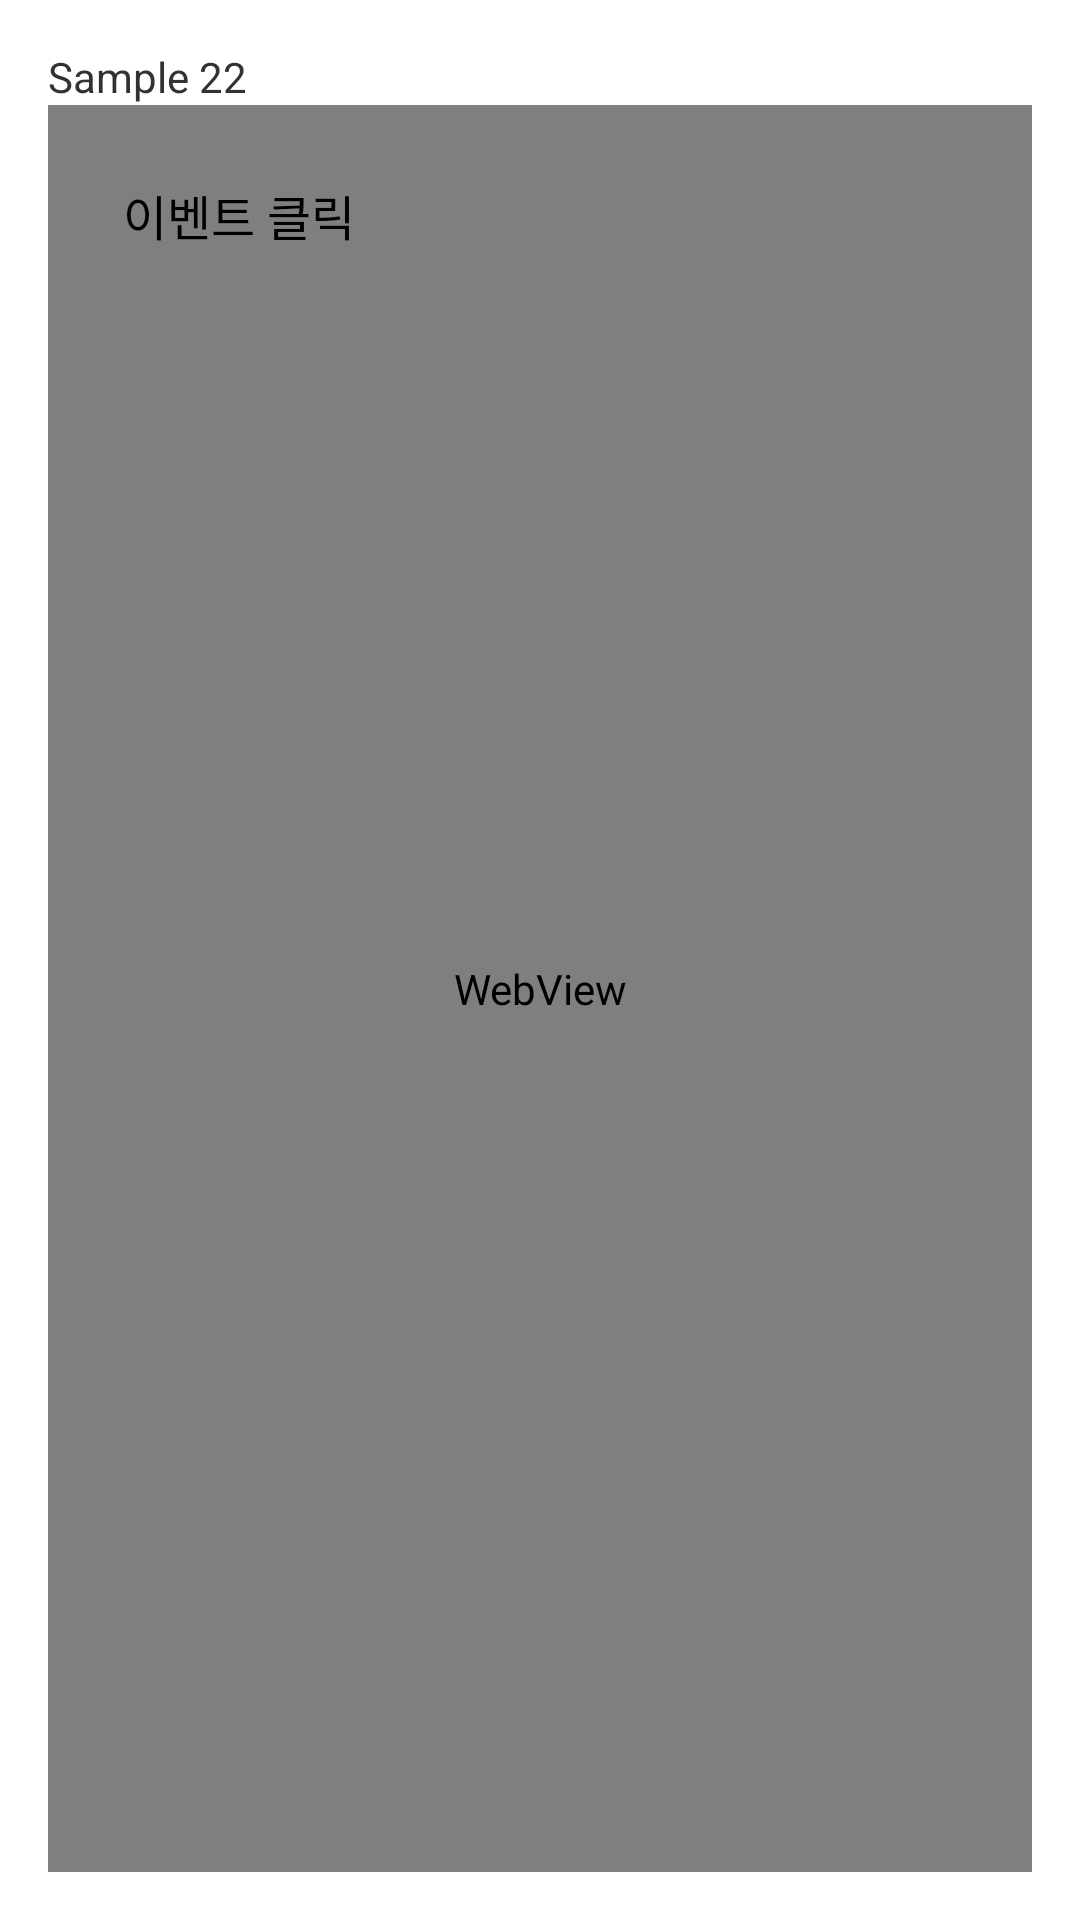

Reconstruct the res/layout file that produces this screen, plus the resources it refers to.
<!-- AndroidManifest.xml: application theme AppTheme -->
<!-- res/layout/activity_event_view.xml -->
<RelativeLayout xmlns:android="http://schemas.android.com/apk/res/android"
    xmlns:tools="http://schemas.android.com/tools"
    android:layout_width="match_parent"
    android:layout_height="match_parent"
    android:paddingBottom="@dimen/activity_vertical_margin"
    android:paddingLeft="@dimen/activity_horizontal_margin"
    android:paddingRight="@dimen/activity_horizontal_margin"
    android:paddingTop="@dimen/activity_vertical_margin"
    tools:context="com.skt.o2o.wizcheckin_o2osample2.MainActivity" >

     <TextView
        android:id="@+id/versionLabel"
        android:layout_width="wrap_content"
        android:layout_height="wrap_content"
        android:textSize="14dp"
        android:text="Sample 22" />
     
    <WebView
        android:id="@+id/wvMain"
        android:layout_below="@id/versionLabel"
        android:layout_width="match_parent"
        android:layout_height="match_parent" />

    <Button
        android:id="@+id/btn_event"
        android:layout_below="@id/versionLabel"
        android:layout_width="match_parent"
        android:layout_height="45dp"
        android:layout_marginLeft="20dp"
        android:layout_marginRight="20dp"
        android:layout_marginTop="20dp"
        android:padding="5dp"
        android:text="이벤트 클릭" />
</RelativeLayout>
<!-- resources referenced by this layout -->
<resources>
  <dimen name="activity_horizontal_margin">16dp</dimen>
  <dimen name="activity_vertical_margin">16dp</dimen>
  <style name="AppTheme" parent="AppBaseTheme">
  
          
         <item name="android:actionDropDownStyle">@style/myActionDropDownStyle</item>
          <item name="android:actionBarStyle">@style/myActionBar</item>
      </style>
  <style name="AppBaseTheme" parent="Theme.AppCompat.Light">
          
      </style>
  <style name="myActionDropDownStyle" parent="android:style/Widget.Holo.Light.Spinner">
          <item name="android:background">@color/navy</item>
      </style>
  <style name="myActionBar" parent="@android:style/Widget.Holo.Light.ActionBar.Solid.Inverse">    
          <item name="android:titleTextStyle">@style/myActionBar.titleTextStyle</item>
      </style>
  <style name="myActionBar.titleTextStyle" parent="@android:style/TextAppearance.Holo.Widget.ActionBar.Title.Inverse">
          <item name="android:textColor">@color/white</item>
      </style>
  <!-- not gathered from this repository: default colours our renderer supplied (Android Studio template values) -->
  <color name="white">#FFFFFFFF</color>
</resources>
